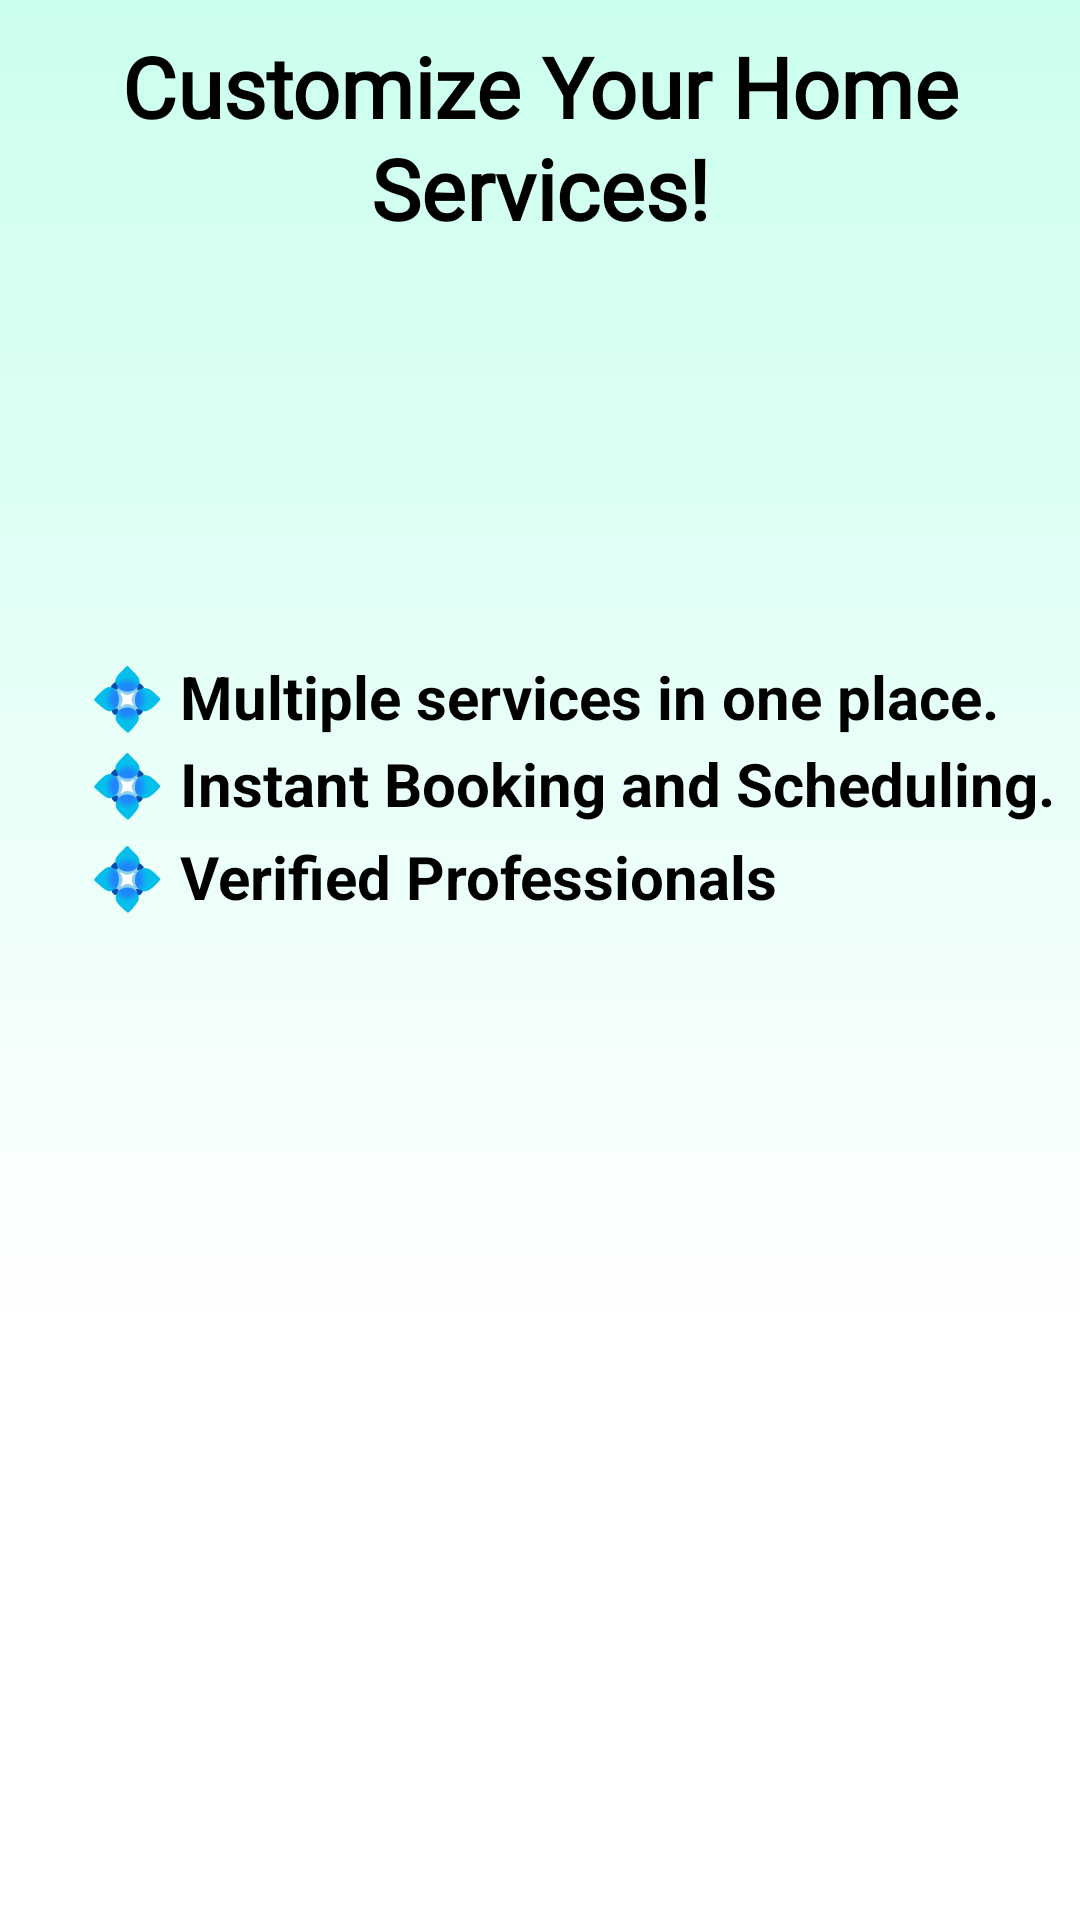

Write the Android layout XML for this screen, with the resource values it uses.
<!-- AndroidManifest.xml: application theme Theme.HomeEase -->
<!-- res/layout/activity_on_board.xml -->
<?xml version="1.0" encoding="utf-8"?>
<androidx.constraintlayout.widget.ConstraintLayout xmlns:android="http://schemas.android.com/apk/res/android"
    xmlns:app="http://schemas.android.com/apk/res-auto"
    xmlns:tools="http://schemas.android.com/tools"
    android:id="@+id/main"
    android:layout_width="match_parent"
    android:layout_height="match_parent"
    android:background="@drawable/bg_gradient"
    android:backgroundTintMode="add"
    tools:context=".OnBoardActivity">

    <androidx.constraintlayout.widget.ConstraintLayout
        android:layout_width="match_parent"
        android:layout_height="match_parent"
        app:layout_constraintBottom_toBottomOf="parent"
        app:layout_constraintEnd_toEndOf="parent"
        app:layout_constraintStart_toStartOf="parent"
        app:layout_constraintTop_toTopOf="parent">

        <ImageView
            android:id="@+id/img_list"
            android:layout_width="wrap_content"
            android:layout_height="wrap_content"
            android:layout_marginTop="145dp"
            android:layout_marginEnd="106dp"
            android:layout_marginBottom="-40dp"
            app:layout_constraintBottom_toTopOf="@+id/tv_Top2"
            app:layout_constraintEnd_toEndOf="parent"
            app:layout_constraintHorizontal_bias="0.894"
            app:layout_constraintStart_toStartOf="parent"
            app:layout_constraintTop_toTopOf="parent"
            app:srcCompat="@drawable/packagelist" />

        <TextView
            android:id="@+id/tv_Top2"
            android:layout_width="wrap_content"
            android:layout_height="wrap_content"
            android:layout_marginTop="46dp"
            android:layout_marginBottom="700dp"
            android:fontFamily="@font/andika_new_basic"
            android:gravity="center_horizontal"
            android:lineSpacingExtra="1.1dp"
            android:text="@string/tv_T"
            android:textSize="28sp"
            android:textStyle="bold"
            app:layout_constraintBottom_toBottomOf="parent"
            app:layout_constraintEnd_toEndOf="parent"
            app:layout_constraintStart_toStartOf="parent"
            app:layout_constraintTop_toBottomOf="@+id/img_list"
            app:layout_constraintVertical_bias="0.696" />

        <TextView
            android:id="@+id/tv_3"
            android:layout_width="wrap_content"
            android:layout_height="wrap_content"
            android:layout_marginStart="30dp"
            android:layout_marginTop="17dp"
            android:layout_marginEnd="314dp"
            android:text="@string/tv_3"
            android:textSize="20sp"
            android:textStyle="bold"
            app:layout_constraintBottom_toBottomOf="parent"
            app:layout_constraintEnd_toEndOf="parent"
            app:layout_constraintHorizontal_bias="0.0"
            app:layout_constraintStart_toStartOf="parent"
            app:layout_constraintTop_toTopOf="parent"
            app:layout_constraintVertical_bias="0.439" />

        <TextView
            android:id="@+id/tv_1"
            android:layout_width="wrap_content"
            android:layout_height="wrap_content"
            android:layout_marginStart="30dp"
            android:layout_marginTop="10dp"
            android:layout_marginEnd="256dp"
            android:text="@string/tv_1"
            android:textSize="20sp"
            android:textStyle="bold"
            app:layout_constraintBottom_toBottomOf="parent"
            app:layout_constraintEnd_toEndOf="parent"
            app:layout_constraintHorizontal_bias="0.0"
            app:layout_constraintStart_toStartOf="parent"
            app:layout_constraintTop_toTopOf="parent"
            app:layout_constraintVertical_bias="0.346" />

        <TextView
            android:id="@+id/tv_2"
            android:layout_width="wrap_content"
            android:layout_height="wrap_content"
            android:layout_marginStart="30dp"
            android:layout_marginTop="10dp"
            android:layout_marginEnd="304dp"
            android:text="@string/tv_2"
            android:textSize="20sp"
            android:textStyle="bold"
            app:layout_constraintBottom_toBottomOf="parent"
            app:layout_constraintEnd_toEndOf="parent"
            app:layout_constraintHorizontal_bias="0.0"
            app:layout_constraintStart_toStartOf="parent"
            app:layout_constraintTop_toTopOf="parent"
            app:layout_constraintVertical_bias="0.394" />

        <Button
            android:id="@+id/btn_next"
            android:layout_width="101dp"
            android:layout_height="49dp"
            android:layout_marginEnd="5dp"
            android:backgroundTint="@android:color/holo_red_light"
            android:elevation="4dp"
            android:fontFamily="sans-serif-black"
            android:foregroundTint="#070706"
            android:text="@string/next"
            android:textColor="@color/white"
            android:textColorLink="#8BC34A"
            android:textSize="18sp"
            android:textStyle="bold"
            app:iconTint="#8BC34A"
            app:layout_constraintBottom_toBottomOf="parent"
            app:layout_constraintEnd_toEndOf="parent"
            app:layout_constraintHorizontal_bias="0.859"
            app:layout_constraintStart_toStartOf="parent"
            app:layout_constraintTop_toTopOf="parent"
            app:layout_constraintVertical_bias="0.916"
            app:strokeColor="#170101" />

        <Button
            android:id="@+id/btn_back"
            android:layout_width="101dp"
            android:layout_height="49dp"
            android:layout_marginStart="5dp"
            android:backgroundTint="@android:color/holo_red_light"
            android:elevation="4dp"
            android:fontFamily="sans-serif-black"
            android:foregroundTint="#070706"
            android:text="@string/btn_back"
            android:textColor="@color/white"
            android:textColorLink="#8BC34A"
            android:textSize="18sp"
            android:textStyle="bold"
            app:iconTint="#8BC34A"
            app:layout_constraintBottom_toBottomOf="parent"
            app:layout_constraintEnd_toEndOf="parent"
            app:layout_constraintHorizontal_bias="0.143"
            app:layout_constraintStart_toStartOf="parent"
            app:layout_constraintTop_toTopOf="parent"
            app:layout_constraintVertical_bias="0.916" />

        <ImageView
            android:id="@+id/img_scroll2"
            android:layout_width="match_parent"
            android:layout_height="80dp"
            android:layout_marginStart="8dp"
            android:layout_marginEnd="8dp"
            android:layout_marginBottom="10dp"
            app:layout_constraintBottom_toBottomOf="parent"
            app:layout_constraintEnd_toEndOf="parent"
            app:layout_constraintHorizontal_bias="0.5"
            app:layout_constraintStart_toStartOf="parent"
            app:srcCompat="@drawable/pc2" />

        <ImageView
            android:id="@+id/img_onb"
            android:layout_width="wrap_content"
            android:layout_height="wrap_content"
            android:layout_marginStart="90dp"
            android:layout_marginTop="30dp"
            android:layout_marginEnd="90dp"
            android:layout_marginBottom="90dp"
            app:layout_constraintBottom_toTopOf="@+id/btn_next"
            app:layout_constraintEnd_toEndOf="parent"
            app:layout_constraintHorizontal_bias="1.0"
            app:layout_constraintStart_toStartOf="parent"
            app:layout_constraintTop_toBottomOf="@+id/tv_3"
            app:layout_constraintVertical_bias="0.0"/>

        <ImageView
            android:id="@+id/img_ah"
            android:layout_width="207dp"
            android:layout_height="192dp"
            android:layout_marginStart="93dp"
            android:layout_marginTop="55dp"
            android:layout_marginEnd="93dp"
            android:layout_marginBottom="90dp"
            app:layout_constraintBottom_toTopOf="@+id/btn_next"
            app:layout_constraintEnd_toEndOf="parent"
            app:layout_constraintStart_toStartOf="parent"
            app:layout_constraintTop_toBottomOf="@+id/tv_3"
            app:srcCompat="@drawable/mess" />

    </androidx.constraintlayout.widget.ConstraintLayout>
</androidx.constraintlayout.widget.ConstraintLayout>
<!-- resources referenced by this layout -->
<resources>
  <color name="white">#FFFFFFFF</color>
  <!-- drawable bg_gradient (drawable) -->
  <?xml version="1.0" encoding="utf-8"?>
  <layer-list xmlns:android="http://schemas.android.com/apk/res/android">
      <item>
          <shape android:shape="rectangle">
              <gradient
                  android:angle="90"
                  android:startColor="#FFFFFF"
              android:centerColor="#FFFFFF"
              android:centerY="0.3"
              android:endColor="#CBFFEF"
              android:type="linear" />
          </shape>
      </item>
  </layer-list>
  <string name="btn_back">Back</string>
  <string name="next">Next</string>
  <string name="tv_1">💠 Multiple services in one place.</string>
  <string name="tv_2">💠 Instant Booking and Scheduling.</string>
  <string name="tv_3">💠 Verified Professionals</string>
  <string name="tv_T">Customize Your Home\nServices!</string>
</resources>
